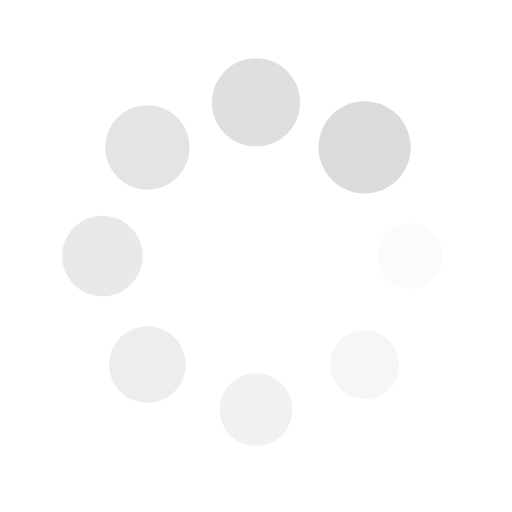
t = 0.00 s
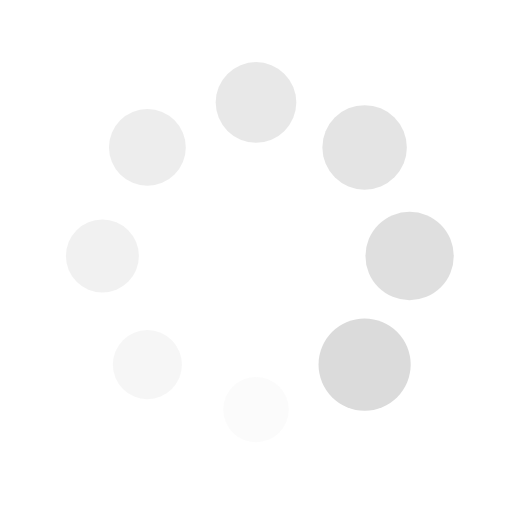
t = 0.25 s
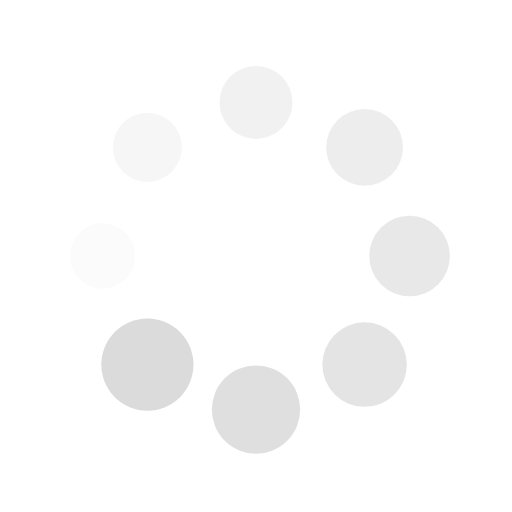
t = 0.50 s
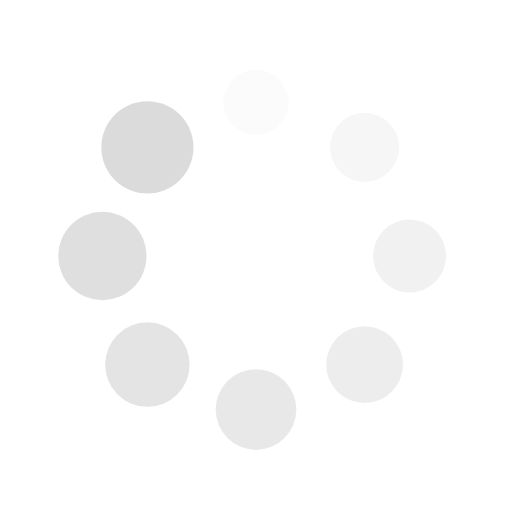
t = 0.75 s

The animated SVG that drew these frames (rendered in a browser with its animation timeline set to each time). Animation: 16 SMIL elements (animate=8,animateTransform=8); one cycle of 1.00 s, repeats indefinitely.

<svg xmlns="http://www.w3.org/2000/svg" xmlns:xlink="http://www.w3.org/1999/xlink" style="margin: auto; display: block;" width="200px" height="200px" viewBox="0 0 100 100" preserveAspectRatio="xMidYMid">
<g transform="translate(80,50)">
<g transform="rotate(0)">
<circle cx="0" cy="0" r="6" fill="#dbdbdb" fill-opacity="1">
  <animateTransform attributeName="transform" type="scale" begin="-0.875s" values="1.5 1.5;1 1" keyTimes="0;1" dur="1s" repeatCount="indefinite"></animateTransform>
  <animate attributeName="fill-opacity" keyTimes="0;1" dur="1s" repeatCount="indefinite" values="1;0" begin="-0.875s"></animate>
</circle>
</g>
</g><g transform="translate(71.21320343559643,71.21320343559643)">
<g transform="rotate(45)">
<circle cx="0" cy="0" r="6" fill="#dbdbdb" fill-opacity="0.875">
  <animateTransform attributeName="transform" type="scale" begin="-0.75s" values="1.5 1.5;1 1" keyTimes="0;1" dur="1s" repeatCount="indefinite"></animateTransform>
  <animate attributeName="fill-opacity" keyTimes="0;1" dur="1s" repeatCount="indefinite" values="1;0" begin="-0.75s"></animate>
</circle>
</g>
</g><g transform="translate(50,80)">
<g transform="rotate(90)">
<circle cx="0" cy="0" r="6" fill="#dbdbdb" fill-opacity="0.75">
  <animateTransform attributeName="transform" type="scale" begin="-0.625s" values="1.5 1.5;1 1" keyTimes="0;1" dur="1s" repeatCount="indefinite"></animateTransform>
  <animate attributeName="fill-opacity" keyTimes="0;1" dur="1s" repeatCount="indefinite" values="1;0" begin="-0.625s"></animate>
</circle>
</g>
</g><g transform="translate(28.786796564403577,71.21320343559643)">
<g transform="rotate(135)">
<circle cx="0" cy="0" r="6" fill="#dbdbdb" fill-opacity="0.625">
  <animateTransform attributeName="transform" type="scale" begin="-0.5s" values="1.5 1.5;1 1" keyTimes="0;1" dur="1s" repeatCount="indefinite"></animateTransform>
  <animate attributeName="fill-opacity" keyTimes="0;1" dur="1s" repeatCount="indefinite" values="1;0" begin="-0.5s"></animate>
</circle>
</g>
</g><g transform="translate(20,50.00000000000001)">
<g transform="rotate(180)">
<circle cx="0" cy="0" r="6" fill="#dbdbdb" fill-opacity="0.5">
  <animateTransform attributeName="transform" type="scale" begin="-0.375s" values="1.5 1.5;1 1" keyTimes="0;1" dur="1s" repeatCount="indefinite"></animateTransform>
  <animate attributeName="fill-opacity" keyTimes="0;1" dur="1s" repeatCount="indefinite" values="1;0" begin="-0.375s"></animate>
</circle>
</g>
</g><g transform="translate(28.78679656440357,28.786796564403577)">
<g transform="rotate(225)">
<circle cx="0" cy="0" r="6" fill="#dbdbdb" fill-opacity="0.375">
  <animateTransform attributeName="transform" type="scale" begin="-0.25s" values="1.5 1.5;1 1" keyTimes="0;1" dur="1s" repeatCount="indefinite"></animateTransform>
  <animate attributeName="fill-opacity" keyTimes="0;1" dur="1s" repeatCount="indefinite" values="1;0" begin="-0.25s"></animate>
</circle>
</g>
</g><g transform="translate(49.99999999999999,20)">
<g transform="rotate(270)">
<circle cx="0" cy="0" r="6" fill="#dbdbdb" fill-opacity="0.25">
  <animateTransform attributeName="transform" type="scale" begin="-0.125s" values="1.5 1.5;1 1" keyTimes="0;1" dur="1s" repeatCount="indefinite"></animateTransform>
  <animate attributeName="fill-opacity" keyTimes="0;1" dur="1s" repeatCount="indefinite" values="1;0" begin="-0.125s"></animate>
</circle>
</g>
</g><g transform="translate(71.21320343559643,28.78679656440357)">
<g transform="rotate(315)">
<circle cx="0" cy="0" r="6" fill="#dbdbdb" fill-opacity="0.125">
  <animateTransform attributeName="transform" type="scale" begin="0s" values="1.5 1.5;1 1" keyTimes="0;1" dur="1s" repeatCount="indefinite"></animateTransform>
  <animate attributeName="fill-opacity" keyTimes="0;1" dur="1s" repeatCount="indefinite" values="1;0" begin="0s"></animate>
</circle>
</g>
</g>
</svg>
